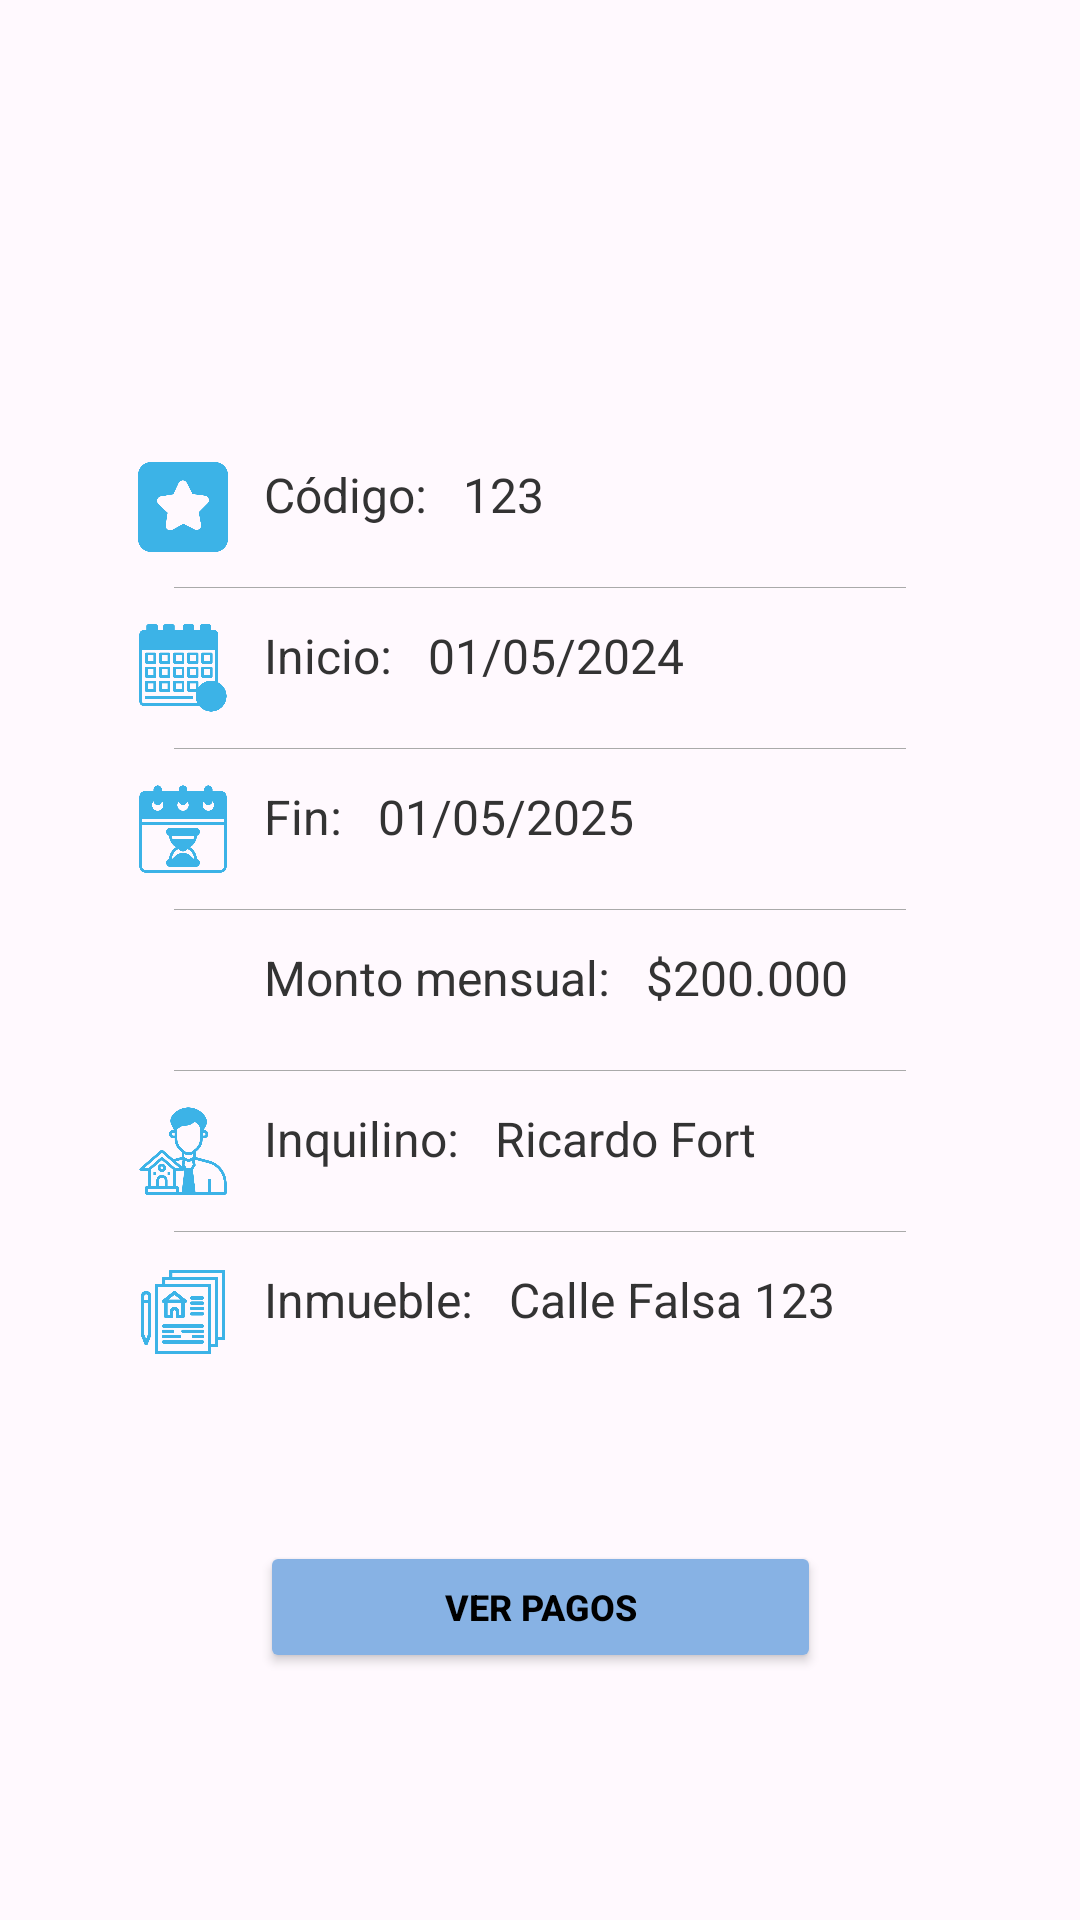

Android layout source for this screen:
<!-- AndroidManifest.xml: application theme Theme.Lab3_Moviles -->
<!-- res/layout/fragment_detalle_contrato.xml -->
<?xml version="1.0" encoding="utf-8"?>
<androidx.constraintlayout.widget.ConstraintLayout xmlns:android="http://schemas.android.com/apk/res/android"
    xmlns:app="http://schemas.android.com/apk/res-auto"
    xmlns:tools="http://schemas.android.com/tools"
    android:id="@+id/frameLayout3"
    android:layout_width="match_parent"
    android:layout_height="match_parent"
    android:padding="16dp"
    android:background="#FFF9FE"
    tools:context=".ui.contratos.DetalleContratoFragment">

    <LinearLayout
        android:id="@+id/linearLayout"
        android:layout_width="match_parent"
        android:layout_height="wrap_content"
        android:layout_marginTop="96dp"
        android:divider="@android:color/darker_gray"
        android:dividerPadding="12dp"
        android:orientation="vertical"
        android:padding="30dp"
        android:showDividers="middle"
        app:layout_constraintEnd_toEndOf="parent"
        app:layout_constraintHorizontal_bias="0.0"
        app:layout_constraintStart_toStartOf="parent"
        app:layout_constraintTop_toTopOf="parent">

        <LinearLayout
            android:layout_width="match_parent"
            android:layout_height="wrap_content"
            android:orientation="horizontal"
            android:paddingVertical="12dp">

            <ImageView
                android:layout_width="30dp"
                android:layout_height="30dp"
                android:src="@drawable/dato"
                app:tint="#3CB3E7" />

            <TextView
                android:id="@+id/textoCodigo"
                android:layout_width="wrap_content"
                android:layout_height="wrap_content"
                android:layout_marginStart="12dp"
                android:text="Código:"
                android:textColor="#333"
                android:textSize="16sp" />

            <TextView
                android:id="@+id/tvCodigo"
                android:layout_width="wrap_content"
                android:layout_height="wrap_content"
                android:layout_marginStart="12dp"
                android:text="123"
                android:textColor="#333"
                android:textSize="16sp" />
        </LinearLayout>

        <LinearLayout
            android:layout_width="match_parent"
            android:layout_height="wrap_content"
            android:orientation="horizontal"
            android:paddingVertical="12dp">

            <ImageView
                android:layout_width="30dp"
                android:layout_height="30dp"
                android:src="@drawable/calendar"
                app:tint="#3CB3E7" />

            <TextView
                android:id="@+id/textoFechaInicio"
                android:layout_width="wrap_content"
                android:layout_height="wrap_content"
                android:layout_marginStart="12dp"
                android:text="Inicio:"
                android:textColor="#333"
                android:textSize="16sp" />

            <TextView
                android:id="@+id/tvFechaInicio"
                android:layout_width="wrap_content"
                android:layout_height="wrap_content"
                android:layout_marginStart="12dp"
                android:text="01/05/2024"
                android:textColor="#333"
                android:textSize="16sp" />
        </LinearLayout>

        <LinearLayout
            android:layout_width="match_parent"
            android:layout_height="wrap_content"
            android:orientation="horizontal"
            android:paddingVertical="12dp">

            <ImageView
                android:layout_width="30dp"
                android:layout_height="30dp"
                android:src="@drawable/deadline"
                app:tint="#3CB3E7" />

            <TextView
                android:id="@+id/textoFechaFinal"
                android:layout_width="wrap_content"
                android:layout_height="wrap_content"
                android:layout_marginStart="12dp"
                android:text="Fin:"
                android:textColor="#333"
                android:textSize="16sp"/>

            <TextView
                android:id="@+id/tvFechaFinal"
                android:layout_width="wrap_content"
                android:layout_height="wrap_content"
                android:layout_marginStart="12dp"
                android:text="01/05/2025"
                android:textColor="#333"
                android:textSize="16sp" />
        </LinearLayout>

        <LinearLayout
            android:layout_width="match_parent"
            android:layout_height="wrap_content"
            android:orientation="horizontal"
            android:paddingVertical="12dp">

            <ImageView
                android:layout_width="30dp"
                android:layout_height="30dp"
                android:src="@drawable/plata"
                app:tint="#3CB3E7" />

            <TextView
                android:id="@+id/textoMontoMensual"
                android:layout_width="wrap_content"
                android:layout_height="wrap_content"
                android:layout_marginStart="12dp"
                android:text="Monto mensual:"
                android:textColor="#333"
                android:textSize="16sp"/>

            <TextView
                android:id="@+id/tvMontoMensual"
                android:layout_width="wrap_content"
                android:layout_height="wrap_content"
                android:layout_marginStart="12dp"
                android:text="$200.000"
                android:textColor="#333"
                android:textSize="16sp" />
        </LinearLayout>

        <LinearLayout
            android:layout_width="match_parent"
            android:layout_height="wrap_content"
            android:orientation="horizontal"
            android:paddingVertical="12dp">

            <ImageView
                android:layout_width="30dp"
                android:layout_height="30dp"
                android:src="@drawable/duenio"
                app:tint="@color/_3cb3e7" />

            <TextView
                android:id="@+id/textoInquilino"
                android:layout_width="wrap_content"
                android:layout_height="wrap_content"
                android:layout_marginStart="12dp"
                android:text="Inquilino:"
                android:textColor="#333"
                android:textSize="16sp"/>

            <TextView
                android:id="@+id/tvInquilino"
                android:layout_width="wrap_content"
                android:layout_height="wrap_content"
                android:layout_marginStart="12dp"
                android:text="Ricardo Fort"
                android:textColor="#333"
                android:textSize="16sp" />
        </LinearLayout>

        <LinearLayout
            android:layout_width="match_parent"
            android:layout_height="wrap_content"
            android:orientation="horizontal"
            android:paddingVertical="12dp">

            <ImageView
                android:layout_width="30dp"
                android:layout_height="30dp"
                android:src="@drawable/inmuebles"
                app:tint="#3CB3E7" />

            <TextView
                android:id="@+id/textoInmueble"
                android:layout_width="wrap_content"
                android:layout_height="wrap_content"
                android:layout_marginStart="12dp"
                android:text="Inmueble:"
                android:textColor="#333"
                android:textSize="16sp"/>

            <TextView
                android:id="@+id/tvInmuebleDireccion"
                android:layout_width="wrap_content"
                android:layout_height="wrap_content"
                android:layout_marginStart="12dp"
                android:text="Calle Falsa 123"
                android:textColor="#333"
                android:textSize="16sp" />
        </LinearLayout>

    </LinearLayout>

    <Button
        android:id="@+id/btnPagos"
        android:layout_width="187dp"
        android:layout_height="44dp"
        android:text="Ver Pagos"
        app:layout_constraintBottom_toBottomOf="parent"
        app:layout_constraintEnd_toEndOf="parent"
        app:layout_constraintStart_toStartOf="parent"
        app:layout_constraintTop_toBottomOf="@+id/linearLayout"
        app:layout_constraintVertical_bias="0.227"
        android:textColor="@color/black"
        android:textSize="12sp"
        android:textStyle="bold"
        android:backgroundTint="@color/_87b2e4"/>

</androidx.constraintlayout.widget.ConstraintLayout>
<!-- resources referenced by this layout -->
<resources>
  <color name="_3cb3e7">#3CB3E7</color>
  <color name="_87b2e4">#87B2E4</color>
  <color name="black">#FF000000</color>
  <!-- drawable calendar: png bitmap (drawable, 13681 bytes) -->
  <!-- drawable dato: png bitmap (drawable, 9592 bytes) -->
  <!-- drawable deadline: png bitmap (drawable, 20124 bytes) -->
  <!-- drawable duenio: png bitmap (drawable, 30126 bytes) -->
  <!-- drawable inmuebles: png bitmap (drawable, 10031 bytes) -->
  <style name="Theme.Lab3_Moviles" parent="Theme.MaterialComponents.DayNight.DarkActionBar">
          
          <item name="colorPrimary">@color/primary_700</item>
          <item name="colorPrimaryVariant">@color/purple_700</item>
          <item name="colorOnPrimary">@color/white</item>
          
          <item name="colorSecondary">@color/teal_200</item>
          <item name="colorSecondaryVariant">@color/teal_700</item>
          <item name="colorOnSecondary">@color/black</item>
          
          <item name="android:statusBarColor">?attr/colorPrimaryVariant</item>
          
      </style>
  <color name="primary_700">#435B80</color>
  <color name="purple_700">#FF3700B3</color>
  <color name="white">#FFFFFFFF</color>
  <color name="teal_200">#FF03DAC5</color>
  <color name="teal_700">#FF018786</color>
</resources>
